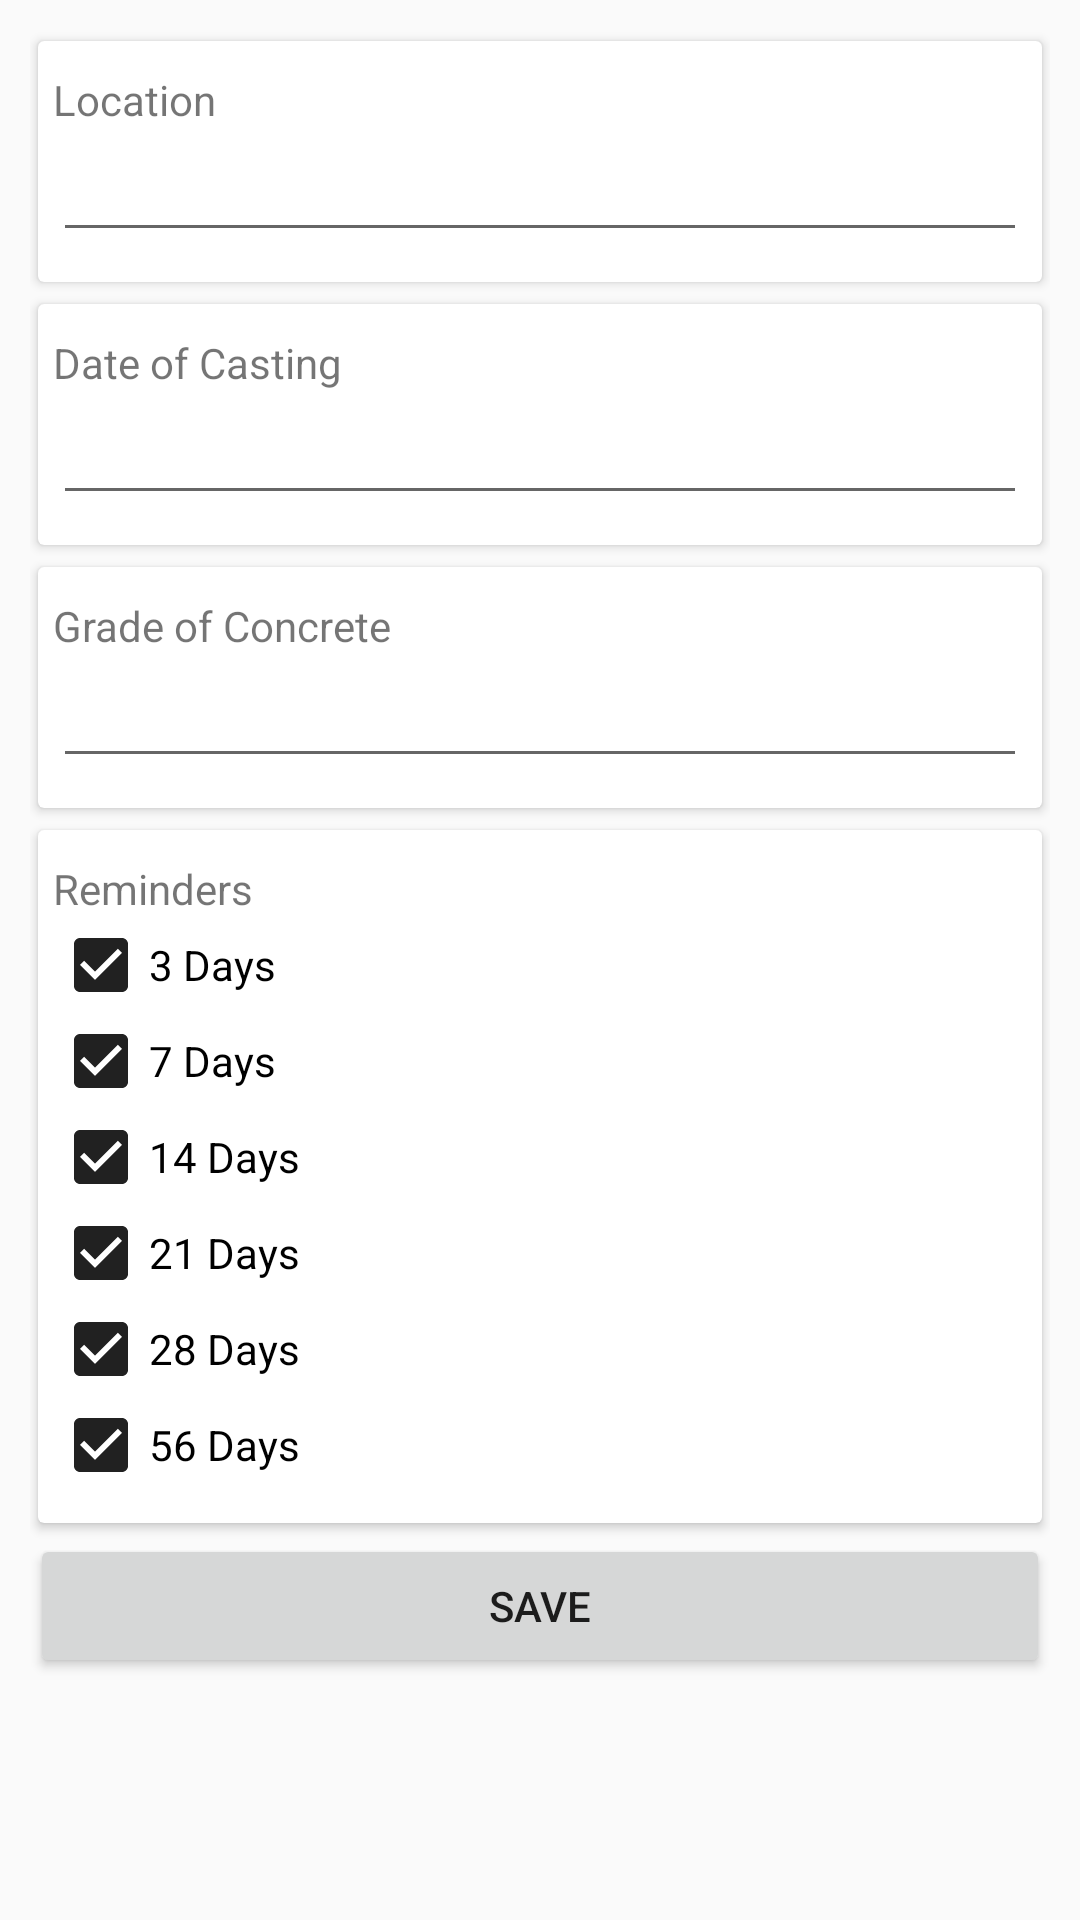

Reconstruct the res/layout file that produces this screen, plus the resources it refers to.
<!-- AndroidManifest.xml: application theme AppTheme -->
<!-- res/layout/activity_add_alarm.xml -->
<?xml version="1.0" encoding="utf-8"?>
<ScrollView
    xmlns:android="http://schemas.android.com/apk/res/android"
    xmlns:app="http://schemas.android.com/apk/res-auto"
    xmlns:tools="http://schemas.android.com/tools"
    android:layout_width="match_parent"
    android:layout_height="match_parent"
    tools:context="com.burhanuday.cubetestreminder.view.AddAlarm">

    <LinearLayout
        android:layout_width="match_parent"
        android:layout_height="wrap_content"
        android:layout_margin="10dp"
        android:clipToPadding="false"
        android:gravity="center_horizontal"
        android:orientation="vertical">

        <android.support.v7.widget.CardView
            style="@style/MyCardViewStyle"
            android:layout_width="match_parent"
            android:layout_height="wrap_content"
            android:clipChildren="false"
            android:clipToPadding="false"
            app:cardUseCompatPadding="true">

            <LinearLayout
                android:layout_width="match_parent"
                android:layout_height="wrap_content"
                android:orientation="vertical">

                <TextView
                    android:id="@+id/textView2"
                    android:layout_width="match_parent"
                    android:layout_height="wrap_content"
                    android:text="Location" />

                <EditText
                    android:id="@+id/et_location"
                    android:layout_width="match_parent"
                    android:layout_height="wrap_content"
                    android:ems="10"
                    android:inputType="text|textCapCharacters|textCapWords|textCapSentences" />

            </LinearLayout>


        </android.support.v7.widget.CardView>

        <android.support.v7.widget.CardView
            style="@style/MyCardViewStyle"
            android:layout_width="match_parent"
            android:layout_height="wrap_content"
            android:clipChildren="false"
            android:clipToPadding="false"
            app:cardUseCompatPadding="true">

            <LinearLayout
                android:layout_width="match_parent"
                android:layout_height="wrap_content"
                android:orientation="vertical">

                <TextView
                    android:id="@+id/textView3"
                    android:layout_width="match_parent"
                    android:layout_height="wrap_content"
                    android:text="Date of Casting" />

                <EditText
                    android:id="@+id/et_doc"
                    android:layout_width="match_parent"
                    android:layout_height="wrap_content"
                    android:ems="10" />

            </LinearLayout>


        </android.support.v7.widget.CardView>

        <android.support.v7.widget.CardView
            style="@style/MyCardViewStyle"
            android:layout_width="match_parent"
            android:layout_height="wrap_content"
            android:clipChildren="false"
            android:clipToPadding="false"
            app:cardUseCompatPadding="true">

            <LinearLayout
                android:layout_width="match_parent"
                android:layout_height="wrap_content"
                android:orientation="vertical">

                <TextView
                    android:id="@+id/textView4"
                    android:layout_width="match_parent"
                    android:layout_height="wrap_content"
                    android:text="Grade of Concrete" />

                <EditText
                    android:id="@+id/et_grade"
                    android:layout_width="match_parent"
                    android:layout_height="wrap_content"
                    android:ems="10"
                    android:inputType="text|textCapCharacters|textCapWords|textCapSentences" />

            </LinearLayout>


        </android.support.v7.widget.CardView>
                <android.support.v7.widget.CardView
                    style="@style/MyCardViewStyle"
                    android:layout_width="match_parent"
                    android:layout_height="wrap_content"
                    android:clipChildren="false"
                    android:clipToPadding="false"
                    android:visibility="visible"
                    app:cardUseCompatPadding="true">

                    <LinearLayout
                        android:layout_width="match_parent"
                        android:layout_height="wrap_content"
                        android:orientation="vertical">

                        <TextView
                            android:layout_width="match_parent"
                            android:layout_height="wrap_content"
                            android:text="Reminders" />

                        <LinearLayout
                            android:layout_width="match_parent"
                            android:layout_height="match_parent"
                            android:orientation="horizontal">

                            <CheckBox
                                android:id="@+id/ch_3days"
                                android:layout_width="wrap_content"
                                android:layout_height="wrap_content"
                                android:layout_weight="1"
                                android:checked="true"
                                android:text="3 Days" />

                            <TextView
                                android:id="@+id/tv_3days"
                                android:layout_width="wrap_content"
                                android:layout_height="wrap_content"
                                android:layout_weight="1"
                                android:gravity="right" />

                        </LinearLayout>

                        <LinearLayout
                            android:layout_width="match_parent"
                            android:layout_height="match_parent"
                            android:layout_weight="1"
                            android:orientation="horizontal">

                            <CheckBox
                                android:id="@+id/ch_7days"
                                android:layout_width="wrap_content"
                                android:layout_height="wrap_content"
                                android:layout_weight="1"
                                android:checked="true"
                                android:text="7 Days" />

                            <TextView
                                android:id="@+id/tv_7days"
                                android:layout_width="wrap_content"
                                android:layout_height="wrap_content"
                                android:layout_weight="1"
                                android:gravity="right" />
                        </LinearLayout>

                        <LinearLayout
                            android:layout_width="match_parent"
                            android:layout_height="match_parent"
                            android:orientation="horizontal">

                            <CheckBox
                                android:id="@+id/ch_14days"
                                android:layout_width="wrap_content"
                                android:layout_height="wrap_content"
                                android:layout_weight="1"
                                android:checked="true"
                                android:text="14 Days" />

                            <TextView
                                android:id="@+id/tv_14days"
                                android:layout_width="wrap_content"
                                android:layout_height="wrap_content"
                                android:layout_weight="1"
                                android:gravity="right" />
                        </LinearLayout>

                        <LinearLayout
                            android:layout_width="match_parent"
                            android:layout_height="match_parent"
                            android:orientation="horizontal">

                            <CheckBox
                                android:id="@+id/ch_21days"
                                android:layout_width="wrap_content"
                                android:layout_height="wrap_content"
                                android:layout_weight="1"
                                android:checked="true"
                                android:text="21 Days" />

                            <TextView
                                android:id="@+id/tv_21days"
                                android:layout_width="wrap_content"
                                android:layout_height="wrap_content"
                                android:layout_weight="1"
                                android:gravity="right" />
                        </LinearLayout>

                        <LinearLayout
                            android:layout_width="match_parent"
                            android:layout_height="match_parent"
                            android:orientation="horizontal">

                            <CheckBox
                                android:id="@+id/ch_28days"
                                android:layout_width="wrap_content"
                                android:layout_height="wrap_content"
                                android:layout_weight="1"
                                android:checked="true"
                                android:text="28 Days" />

                            <TextView
                                android:id="@+id/tv_28days"
                                android:layout_width="wrap_content"
                                android:layout_height="wrap_content"
                                android:layout_weight="1"
                                android:gravity="right" />
                        </LinearLayout>

                        <LinearLayout
                            android:layout_width="match_parent"
                            android:layout_height="match_parent"
                            android:orientation="horizontal">

                            <CheckBox
                                android:id="@+id/ch_56days"
                                android:layout_width="wrap_content"
                                android:layout_height="wrap_content"
                                android:layout_weight="1"
                                android:checked="true"
                                android:text="56 Days" />

                            <TextView
                                android:id="@+id/tv_56days"
                                android:layout_width="wrap_content"
                                android:layout_height="wrap_content"
                                android:layout_weight="1"
                                android:gravity="right" />
                        </LinearLayout>


                    </LinearLayout>


                </android.support.v7.widget.CardView>


        <Button
            android:id="@+id/bt_save"
            style="@style/ButtonTheme"
            android:layout_width="match_parent"
            android:layout_height="wrap_content"
            android:layout_marginBottom="15dp"
            android:onClick="saveAlarm"
            android:text="SAVE" />

            </LinearLayout>

            </ScrollView>
<!-- resources referenced by this layout -->
<resources>
  <style name="MyCardViewStyle" parent="Theme.AppCompat.Light">
          <item name="contentPaddingBottom">10dp</item>
          <item name="contentPaddingTop">10dp</item>
          <item name="contentPaddingLeft">5dp</item>
          <item name="contentPaddingRight">5dp</item>
          <item name="cardBackgroundColor">#ffffff</item>
      </style>
  <style name="AppTheme" parent="Theme.AppCompat.Light.DarkActionBar">
          
          <item name="colorPrimary">@color/colorPrimary</item>
          <item name="colorPrimaryDark">@color/colorPrimaryDark</item>
          <item name="colorAccent">@color/colorAccent</item>
      </style>
  <color name="colorPrimary">#0288d1</color>
  <color name="colorPrimaryDark">#0288D1</color>
  <color name="colorAccent">#212121</color>
</resources>
